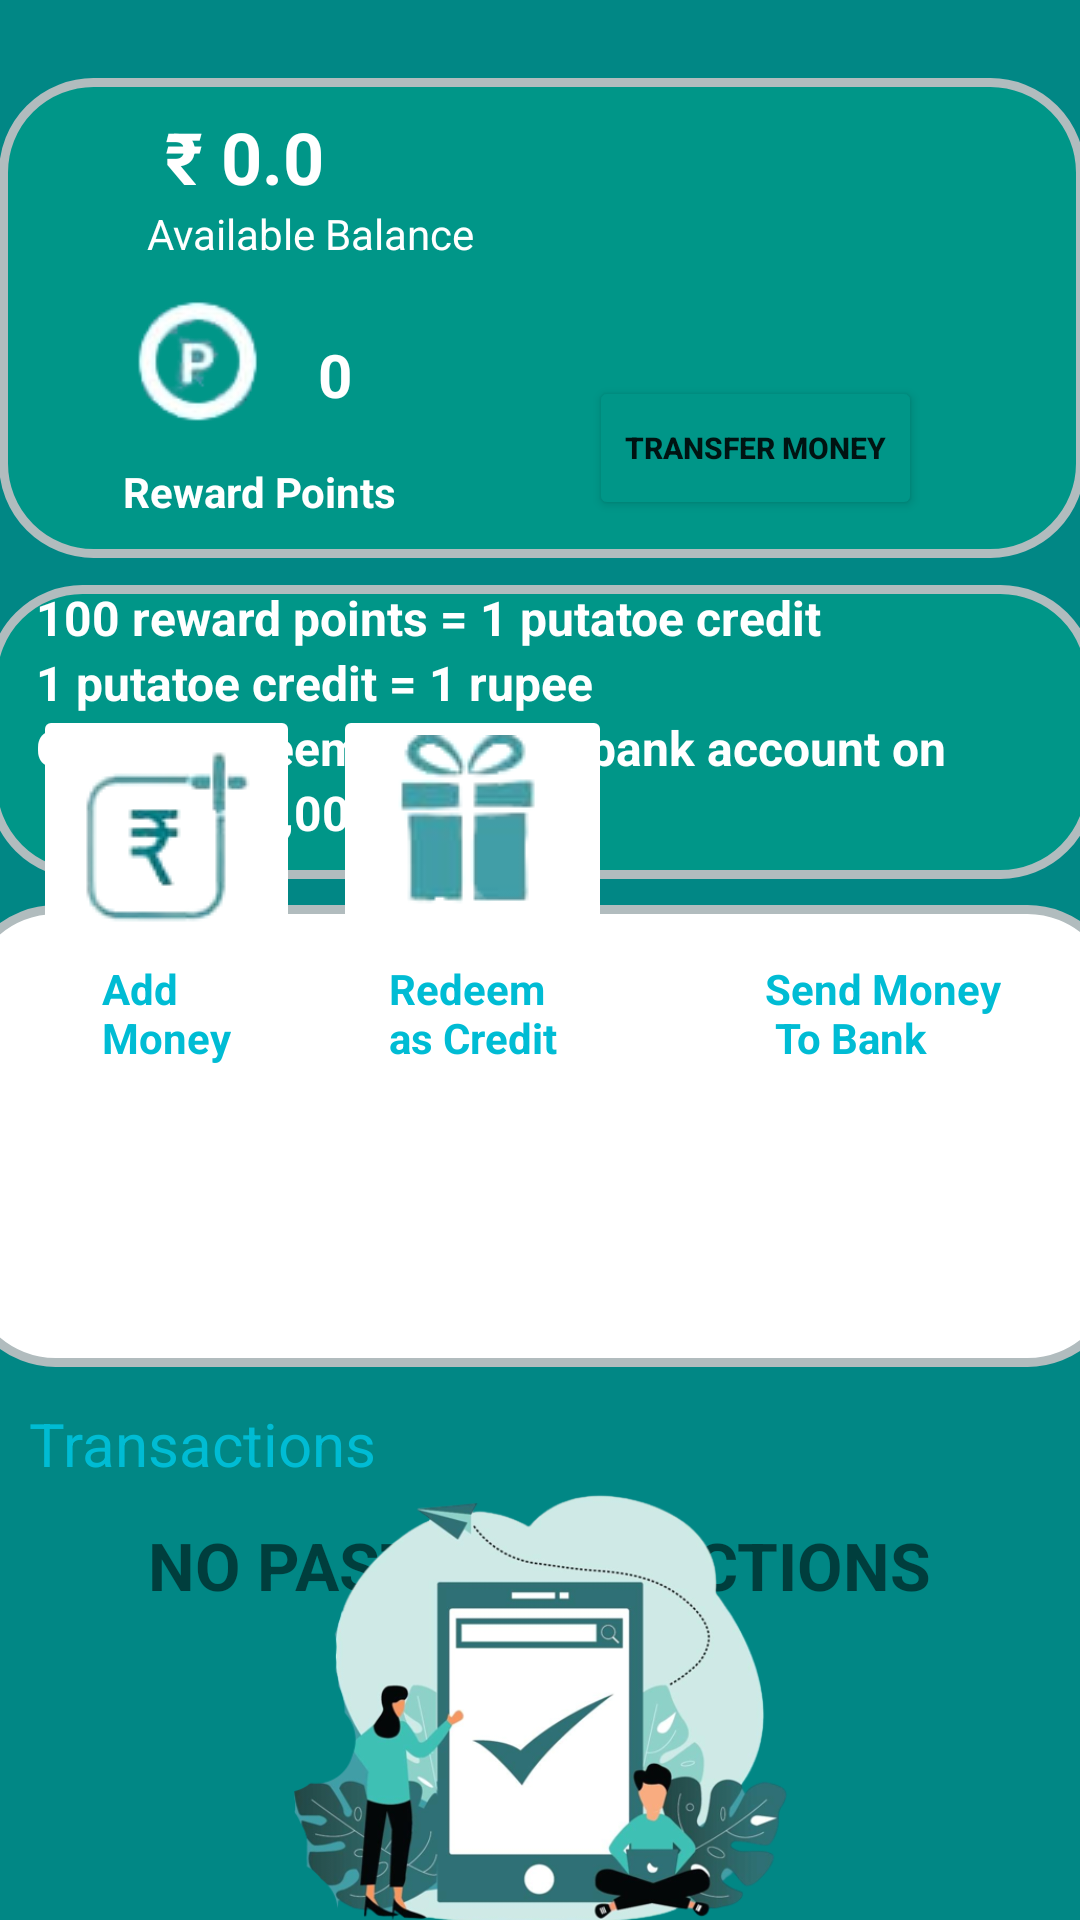

Android layout source for this screen:
<!-- AndroidManifest.xml: application theme Theme.PutatoeWalletClone -->
<!-- res/layout/activity_main.xml -->
<?xml version="1.0" encoding="utf-8"?>
<androidx.constraintlayout.widget.ConstraintLayout xmlns:android="http://schemas.android.com/apk/res/android"
    xmlns:app="http://schemas.android.com/apk/res-auto"
    xmlns:tools="http://schemas.android.com/tools"
    android:layout_width="match_parent"
    android:layout_height="match_parent"
    android:background="#FF018785"
    tools:context=".MainActivity">

    <ImageView
        android:id="@+id/imageView"
        android:layout_width="479dp"
        android:layout_height="453dp"
        android:contentDescription="TODO"
        app:layout_constraintBottom_toBottomOf="parent"
        app:layout_constraintEnd_toEndOf="parent"
        app:layout_constraintStart_toStartOf="parent"
        app:layout_constraintTop_toTopOf="parent"
        app:srcCompat="@drawable/whitish" />

    <LinearLayout
        android:id="@+id/linearLayout2"
        android:layout_width="369dp"
        android:layout_height="98dp"
        android:layout_marginStart="1dp"
        android:layout_marginTop="195dp"
        android:layout_marginEnd="1dp"
        android:layout_marginBottom="29dp"
        android:background="@drawable/bg"
        android:orientation="vertical"
        app:layout_constraintBottom_toTopOf="@+id/sendmoneybtn"
        app:layout_constraintEnd_toEndOf="parent"
        app:layout_constraintStart_toStartOf="parent"
        app:layout_constraintTop_toTopOf="parent">

        <TextView
            android:id="@+id/textView4"
            android:layout_width="395dp"
            android:layout_height="wrap_content"
            android:text="    100 reward points = 1 putatoe credit"
            android:textColor="@color/white"
            android:textSize="16sp"
            android:textStyle="bold" />

        <TextView
            android:id="@+id/textView5"
            android:layout_width="match_parent"
            android:layout_height="wrap_content"
            android:text="    1 putatoe credit = 1 rupee"
            android:textColor="@color/white"
            android:textSize="16sp"
            android:textStyle="bold" />

        <TextView
            android:id="@+id/textView6"
            android:layout_width="match_parent"
            android:layout_height="wrap_content"
            android:text="    Can be redeemed to your bank account on  "
            android:textColor="@color/white"
            android:textSize="16sp"
            android:textStyle="bold" />

        <TextView
            android:id="@+id/textView7"
            android:layout_width="match_parent"
            android:layout_height="wrap_content"
            android:text="     above ₹ 10,000"
            android:textColor="@color/white"
            android:textSize="16sp"
            android:textStyle="bold" />

    </LinearLayout>

    <LinearLayout
        android:id="@+id/linearLayout"
        android:layout_width="387dp"
        android:layout_height="154dp"
        android:background="@drawable/ll2"
        android:orientation="horizontal"
        app:layout_constraintBottom_toBottomOf="@+id/imageView"
        app:layout_constraintEnd_toEndOf="parent"
        app:layout_constraintStart_toStartOf="parent"
        app:layout_constraintTop_toBottomOf="@+id/linearLayout2"
        app:layout_constraintVertical_bias="0.087"></LinearLayout>

    <ImageButton
        android:id="@+id/addmoneybtn"
        android:layout_width="wrap_content"
        android:layout_height="wrap_content"
        android:layout_weight="1"
        android:backgroundTint="@color/white"
        android:contentDescription="TODO"
        app:layout_constraintEnd_toStartOf="@+id/btnredeem"
        app:layout_constraintStart_toStartOf="parent"
        app:layout_constraintTop_toTopOf="@+id/btnredeem"
        app:srcCompat="@drawable/img"
        tools:ignore="SpeakableTextPresentCheck" />

    <ImageButton
        android:id="@+id/btnredeem"
        android:layout_width="wrap_content"
        android:layout_height="wrap_content"
        android:layout_marginEnd="48dp"
        android:layout_weight="1"
        android:backgroundTint="@color/white"
        app:layout_constraintBottom_toBottomOf="@+id/sendmoneybtn"
        app:layout_constraintEnd_toStartOf="@+id/sendmoneybtn"
        app:srcCompat="@drawable/redeemgift"
        tools:ignore="SpeakableTextPresentCheck" />

    <ImageButton
        android:id="@+id/sendmoneybtn"
        android:layout_width="88dp"
        android:layout_height="0dp"
        android:layout_marginEnd="20dp"
        android:layout_marginBottom="320dp"
        android:layout_weight="1"
        android:background="@drawable/roundcorners"
        android:backgroundTint="@color/design_default_color_background"
        app:layout_constraintBottom_toBottomOf="parent"
        app:layout_constraintEnd_toEndOf="parent"
        app:layout_constraintTop_toBottomOf="@+id/linearLayout2"
        app:srcCompat="@drawable/sendmoney"
        tools:ignore="SpeakableTextPresentCheck" />

    <TextView
        android:id="@+id/textView"
        android:layout_width="wrap_content"
        android:layout_height="wrap_content"
        android:text="@string/add_money"
        android:textColor="#00BCD4"
        android:textStyle="bold"
        app:layout_constraintEnd_toEndOf="@+id/addmoneybtn"
        app:layout_constraintStart_toStartOf="@+id/addmoneybtn"
        app:layout_constraintTop_toBottomOf="@+id/addmoneybtn" />

    <TextView
        android:id="@+id/textView2"
        android:layout_width="wrap_content"
        android:layout_height="wrap_content"
        android:text="@string/redeem_as_credit"
        android:textColor="#00BCD4"
        android:textStyle="bold"
        app:layout_constraintEnd_toEndOf="@+id/btnredeem"
        app:layout_constraintStart_toStartOf="@+id/btnredeem"
        app:layout_constraintTop_toBottomOf="@+id/btnredeem" />

    <TextView
        android:id="@+id/textView3"
        android:layout_width="wrap_content"
        android:layout_height="wrap_content"
        android:text="@string/send_money_to_bank"
        android:textColor="#00BCD4"
        android:textStyle="bold"
        app:layout_constraintEnd_toEndOf="@+id/sendmoneybtn"
        app:layout_constraintStart_toStartOf="@+id/sendmoneybtn"
        app:layout_constraintTop_toBottomOf="@+id/sendmoneybtn" />

    <TextView
        android:id="@+id/textView8"
        android:layout_width="wrap_content"
        android:layout_height="wrap_content"
        android:layout_marginTop="12dp"
        android:text="Transactions"
        android:textColor="#00BCD4"
        android:textSize="20sp"
        app:layout_constraintEnd_toEndOf="parent"
        app:layout_constraintHorizontal_bias="0.04"
        app:layout_constraintStart_toStartOf="parent"
        app:layout_constraintTop_toBottomOf="@+id/linearLayout" />

    <TextView
        android:id="@+id/textView9"
        android:layout_width="wrap_content"
        android:layout_height="wrap_content"
        android:layout_marginTop="12dp"
        android:text="NO PAST TRANSACTIONS"
        android:textSize="22sp"
        android:textStyle="bold"
        app:layout_constraintBottom_toBottomOf="@+id/imageView"
        app:layout_constraintEnd_toEndOf="parent"
        app:layout_constraintStart_toStartOf="parent"
        app:layout_constraintTop_toBottomOf="@+id/textView8"
        app:layout_constraintVertical_bias="0.025" />

    <ImageView
        android:id="@+id/imageView2"
        android:layout_width="194dp"
        android:layout_height="269dp"
        app:layout_constraintBottom_toBottomOf="parent"
        app:layout_constraintEnd_toEndOf="parent"
        app:layout_constraintHorizontal_bias="0.497"
        app:layout_constraintStart_toStartOf="parent"
        app:layout_constraintTop_toTopOf="@+id/textView9"
        app:srcCompat="@drawable/img_1"
        tools:ignore="ImageContrastCheck" />

    <LinearLayout
        android:id="@+id/linearLayout3"
        android:layout_width="362dp"
        android:layout_height="160dp"
        android:layout_marginTop="1dp"
        android:layout_marginBottom="9dp"
        android:background="@drawable/bg"
        android:orientation="horizontal"
        app:layout_constraintBottom_toTopOf="@+id/linearLayout2"
        app:layout_constraintEnd_toEndOf="parent"
        app:layout_constraintHorizontal_bias="0.428"
        app:layout_constraintStart_toStartOf="parent"
        app:layout_constraintTop_toTopOf="parent"
        app:layout_constraintVertical_bias="1.0"></LinearLayout>

    <TextView
        android:id="@+id/textView10"
        android:layout_width="wrap_content"
        android:layout_height="wrap_content"
        android:layout_marginStart="49dp"
        android:layout_marginTop="36dp"
        android:text=" ₹ 0.0"
        android:textColor="@color/white"
        android:textSize="24sp"
        android:textStyle="bold"
        app:layout_constraintStart_toStartOf="parent"
        app:layout_constraintTop_toTopOf="parent" />

    <TextView
        android:id="@+id/textView11"
        android:layout_width="wrap_content"
        android:layout_height="wrap_content"
        android:text="Available Balance "
        android:textColor="@color/white"
        app:layout_constraintEnd_toEndOf="@+id/textView10"
        app:layout_constraintHorizontal_bias="0.0"
        app:layout_constraintStart_toStartOf="@+id/textView10"
        app:layout_constraintTop_toBottomOf="@+id/textView10" />

    <ImageView
        android:id="@+id/imageView3"
        android:layout_width="49dp"
        android:layout_height="47dp"
        android:layout_marginTop="12dp"
        android:layout_marginEnd="16dp"
        app:layout_constraintEnd_toStartOf="@+id/textView12"
        app:layout_constraintTop_toBottomOf="@+id/textView11"
        app:srcCompat="@drawable/img_2" />

    <TextView
        android:id="@+id/textView12"
        android:layout_width="wrap_content"
        android:layout_height="wrap_content"
        android:layout_marginTop="24dp"
        android:layout_marginEnd="44dp"
        android:text="0"
        android:textColor="@color/white"
        android:textSize="20sp"
        android:textStyle="bold"
        app:layout_constraintEnd_toEndOf="@+id/textView11"
        app:layout_constraintTop_toBottomOf="@+id/textView11" />

    <TextView
        android:id="@+id/textView13"
        android:layout_width="wrap_content"
        android:layout_height="wrap_content"
        android:layout_marginTop="8dp"
        android:text="Reward Points"
        android:textColor="@color/white"
        android:textSize="14sp"
        android:textStyle="bold"
        app:layout_constraintEnd_toEndOf="@+id/textView12"
        app:layout_constraintHorizontal_bias="0.0"
        app:layout_constraintStart_toStartOf="@+id/imageView3"
        app:layout_constraintTop_toBottomOf="@+id/imageView3" />

    <Button
        android:id="@+id/Transferbtn"
        android:layout_width="wrap_content"
        android:layout_height="wrap_content"
        android:layout_marginEnd="40dp"
        android:backgroundTint="#009688"
        android:text="Transfer Money"
        android:textSize="10sp"
        android:textStyle="bold"
        app:cornerRadius="20dp"
        app:layout_constraintBottom_toBottomOf="@+id/textView13"
        app:layout_constraintEnd_toEndOf="parent"
        app:layout_constraintHorizontal_bias="0.836"
        app:layout_constraintStart_toEndOf="@+id/textView13"
        app:layout_constraintTop_toTopOf="@+id/textView11"
        app:layout_constraintVertical_bias="1.0" />

</androidx.constraintlayout.widget.ConstraintLayout>
<!-- resources referenced by this layout -->
<resources>
  <!-- drawable bg (drawable) -->
  <?xml version="1.0" encoding="UTF-8"?>
  <shape xmlns:android="http://schemas.android.com/apk/res/android">
      <solid android:color="#009688"/>
      <stroke android:width="3dp" android:color="#B1BCBE" />
      <corners android:radius="30dp"/>
      <padding android:left="0dp" android:top="0dp" android:right="0dp" android:bottom="0dp" />
  </shape>
  <!-- drawable img: png bitmap (drawable, 3852 bytes) -->
  <!-- drawable img_1: png bitmap (drawable, 144911 bytes) -->
  <!-- drawable img_2: png bitmap (drawable, 5122 bytes) -->
  <!-- drawable ll2 (drawable) -->
  <?xml version="1.0" encoding="UTF-8"?>
  <shape xmlns:android="http://schemas.android.com/apk/res/android">
  <solid android:color="@color/white"/>
  <stroke android:width="3dp" android:color="#B1BCBE" />
  <corners android:radius="30dp"/>
  <padding android:left="0dp" android:top="0dp" android:right="0dp" android:bottom="0dp" />
  </shape>
  <!-- drawable redeemgift: png bitmap (drawable, 4618 bytes) -->
  <!-- drawable sendmoney: png bitmap (drawable, 6885 bytes) -->
  <string name="add_money">Add \nMoney</string>
  <string name="redeem_as_credit">Redeem \nas Credit</string>
  <string name="send_money_to_bank">Send Money \n To Bank</string>
  <style name="Theme.PutatoeWalletClone" parent="Theme.MaterialComponents.DayNight.DarkActionBar">
          
          <item name="colorPrimary">@color/teal_700</item>
          <item name="colorPrimaryVariant">@color/teal_700</item>
          <item name="colorOnPrimary">@color/white</item>
          
          <item name="colorSecondary">@color/teal_200</item>
          <item name="colorSecondaryVariant">@color/teal_700</item>
          <item name="colorOnSecondary">@color/black</item>
          
          <item name="android:statusBarColor" tools:targetApi="l">?attr/colorPrimaryVariant</item>
          
      </style>
  <!-- not gathered from this repository: default colours our renderer supplied (Android Studio template values) -->
  <color name="teal_200">#FF03DAC5</color>
  <color name="teal_700">#FF018786</color>
  <color name="black">#FF000000</color>
  <color name="white">#FFFFFFFF</color>
</resources>
